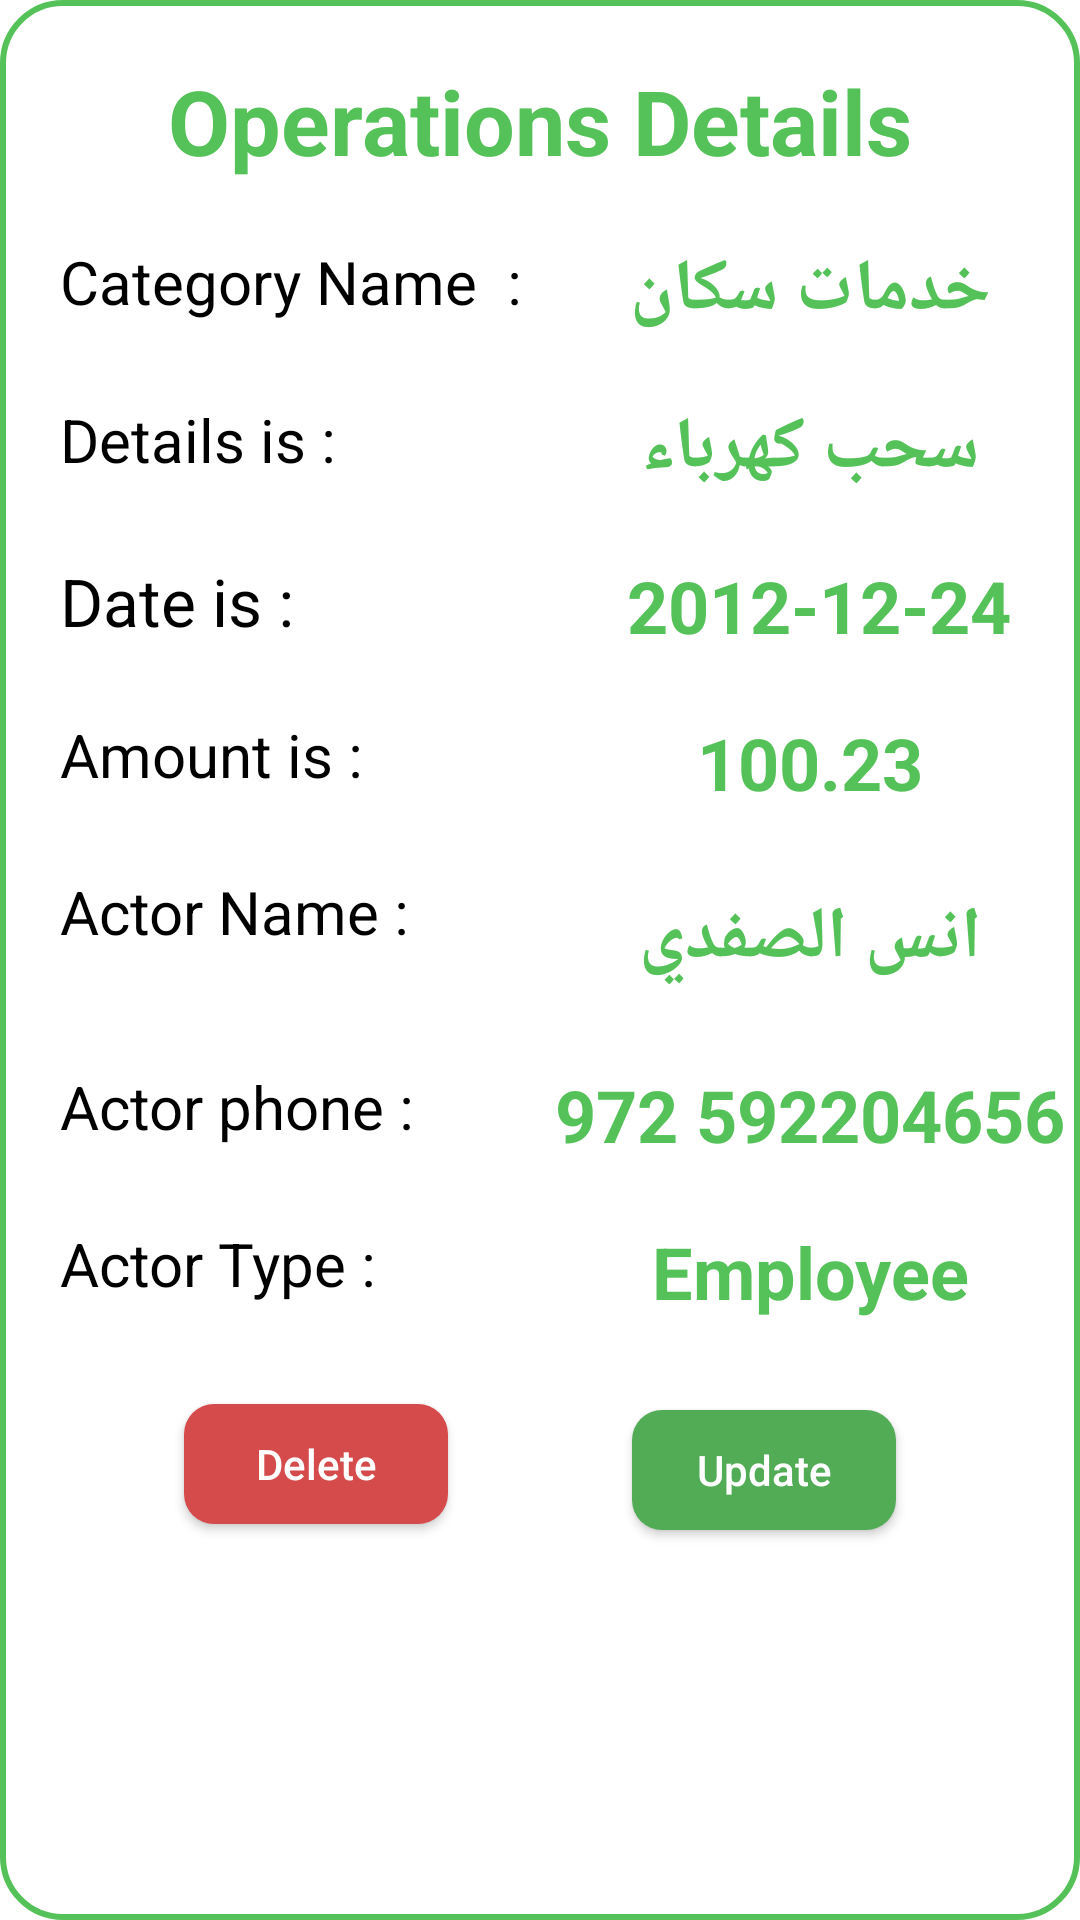

Layout XML and referenced resources for this Android screen:
<!-- AndroidManifest.xml: application theme Theme.ApiFinalProject -->
<!-- res/layout/custome_operations_category.xml -->
<?xml version="1.0" encoding="utf-8"?>
<androidx.constraintlayout.widget.ConstraintLayout xmlns:android="http://schemas.android.com/apk/res/android"
    xmlns:app="http://schemas.android.com/apk/res-auto"
    xmlns:tools="http://schemas.android.com/tools"
    android:layout_width="match_parent"
    android:layout_height="wrap_content"
    android:paddingBottom="20dp"
    android:layout_marginEnd="10dp"
    android:layout_marginStart="10dp"
    android:layout_marginTop="10dp"
    android:background="@drawable/back_custome">

    <LinearLayout
        android:id="@+id/layout1"
        android:layout_width="match_parent"
        android:layout_height="wrap_content"
        android:layout_marginTop="20dp"
        app:layout_constraintTop_toBottomOf="@id/tv_title"
        app:layout_constraintStart_toStartOf="parent"
        app:layout_constraintEnd_toEndOf="parent"
        android:orientation="horizontal"
        >

            <TextView
                android:id="@+id/tv_hint_name"
                android:layout_width="match_parent"
                android:layout_height="match_parent"
                android:text="Category Name  : "
                android:layout_marginStart="20dp"
                android:textColor="@color/black"
                android:textSize="20sp"
                android:layout_weight="1"
                app:layout_constraintEnd_toStartOf="@+id/tv_name"
                app:layout_constraintStart_toStartOf="parent"
                app:layout_constraintTop_toTopOf="parent" />

            <TextView
                android:id="@+id/tv_category_name"
                android:layout_width="match_parent"
                android:layout_height="match_parent"
                android:gravity="center"
                android:layout_weight="1"
                android:text="خدمات سكان"
                android:textColor="@color/green"
                android:textSize="24sp"
                android:textStyle="bold"
 />


    </LinearLayout>
    <LinearLayout
        android:id="@+id/layout2"
        android:layout_width="match_parent"
        android:layout_height="wrap_content"
        app:layout_constraintStart_toStartOf="parent"
        app:layout_constraintEnd_toEndOf="parent"
        android:orientation="horizontal"
        android:layout_marginTop="20dp"
        app:layout_constraintTop_toBottomOf="@id/layout1"
        >

        <TextView
            android:id="@+id/tv_hint_details"
            android:layout_width="match_parent"
            android:layout_height="match_parent"
            android:text="Details is : "
            android:layout_marginStart="20dp"
            android:textColor="@color/black"
            android:textSize="20sp"
            android:layout_weight="1"
            app:layout_constraintEnd_toStartOf="@+id/tv_name"
            app:layout_constraintStart_toStartOf="parent"
            app:layout_constraintTop_toTopOf="parent" />

        <TextView
            android:id="@+id/tv_details"
            android:layout_width="match_parent"
            android:layout_height="match_parent"
            android:layout_weight="1"
            android:gravity="center"
            android:text="سحب كهرباء"
            android:textColor="@color/green"
            android:textSize="24sp"
            android:textStyle="bold" />


    </LinearLayout>
    <LinearLayout
        android:id="@+id/layout3"
        android:layout_width="match_parent"
        android:layout_height="wrap_content"
        app:layout_constraintStart_toStartOf="parent"
        app:layout_constraintEnd_toEndOf="parent"
        android:orientation="horizontal"
        android:layout_marginTop="20dp"
        app:layout_constraintTop_toBottomOf="@id/layout2"
        >

        <TextView
            android:id="@+id/tv_hint_date"
            android:layout_width="match_parent"
            android:layout_height="match_parent"
            android:text="Date is : "
            android:layout_marginStart="20dp"
            android:textColor="@color/black"
            android:textSize="22sp"
            android:layout_weight="1"
            app:layout_constraintEnd_toStartOf="@+id/tv_name"
            app:layout_constraintStart_toStartOf="parent"
            app:layout_constraintTop_toTopOf="parent" />

        <TextView
            android:id="@+id/tv_date"
            android:layout_width="match_parent"
            android:layout_height="match_parent"
            android:gravity="center"
            android:layout_weight="1"
            android:text=" 2012-12-24"
            android:textColor="@color/green"
            android:textSize="24sp"
            android:textStyle="bold"
            />


    </LinearLayout>
    <LinearLayout
        android:id="@+id/layout4"
        android:layout_width="match_parent"
        android:layout_height="wrap_content"
        app:layout_constraintStart_toStartOf="parent"
        app:layout_constraintEnd_toEndOf="parent"
        android:orientation="horizontal"
        android:layout_marginTop="20dp"
        app:layout_constraintTop_toBottomOf="@id/layout3"
        >

        <TextView
            android:id="@+id/tv_hint_amount"
            android:layout_width="match_parent"
            android:layout_height="match_parent"
            android:text="Amount is : "
            android:layout_marginStart="20dp"
            android:textColor="@color/black"
            android:textSize="20sp"
            android:layout_weight="1"
            app:layout_constraintEnd_toStartOf="@+id/tv_name"
            app:layout_constraintStart_toStartOf="parent"
            app:layout_constraintTop_toTopOf="parent" />

        <TextView
            android:id="@+id/tv_amount"
            android:layout_width="match_parent"
            android:layout_height="match_parent"
            android:gravity="center"
            android:layout_weight="1"
            android:text="100.23"
            android:textColor="@color/green"
            android:textSize="24sp"
            android:textStyle="bold"
            />


    </LinearLayout>
    <LinearLayout
        android:id="@+id/layout5"
        android:layout_width="match_parent"
        android:layout_height="wrap_content"
        app:layout_constraintStart_toStartOf="parent"
        app:layout_constraintEnd_toEndOf="parent"
        android:orientation="horizontal"
        android:layout_marginTop="20dp"
        app:layout_constraintTop_toBottomOf="@id/layout4"
        >

        <TextView
            android:id="@+id/tv_hint_actor_name"
            android:layout_width="match_parent"
            android:layout_height="match_parent"
            android:text="Actor Name : "
            android:layout_marginStart="20dp"
            android:textColor="@color/black"
            android:textSize="20sp"
            android:layout_weight="1"
            app:layout_constraintEnd_toStartOf="@+id/tv_name"
            app:layout_constraintStart_toStartOf="parent"
            app:layout_constraintTop_toTopOf="parent" />

        <TextView
            android:id="@+id/tv_actor_name"
            android:layout_width="match_parent"
            android:layout_height="45dp"
            android:gravity="center"
            android:layout_weight="1"
            android:text="انس الصفدي"
            android:textColor="@color/green"
            android:textSize="24sp"
            android:textStyle="bold"
            />


    </LinearLayout>
    <LinearLayout
        android:id="@+id/layout6"
        android:layout_width="match_parent"
        android:layout_height="wrap_content"
        app:layout_constraintStart_toStartOf="parent"
        app:layout_constraintEnd_toEndOf="parent"
        android:orientation="horizontal"
        android:layout_marginTop="20dp"
        app:layout_constraintTop_toBottomOf="@id/layout5"
        >

        <TextView
            android:id="@+id/tv_hint_mobile"
            android:layout_width="match_parent"
            android:layout_height="match_parent"
            android:text="Actor phone : "
            android:layout_marginStart="20dp"
            android:textColor="@color/black"
            android:textSize="20sp"
            android:layout_weight="1"
            app:layout_constraintEnd_toStartOf="@+id/tv_name"
            app:layout_constraintStart_toStartOf="parent"
            app:layout_constraintTop_toTopOf="parent" />

        <TextView
            android:id="@+id/tv_mobile"
            android:layout_width="match_parent"
            android:layout_height="match_parent"
            android:gravity="center"
            android:layout_weight="1"
            android:text="972 592204656"
            android:textColor="@color/green"
            android:textSize="24sp"
            android:textStyle="bold"
            />


    </LinearLayout>
    <LinearLayout
        android:id="@+id/layout7"
        android:layout_width="match_parent"
        android:layout_height="wrap_content"
        app:layout_constraintStart_toStartOf="parent"
        app:layout_constraintEnd_toEndOf="parent"
        android:orientation="horizontal"
        android:layout_marginTop="20dp"
        app:layout_constraintTop_toBottomOf="@id/layout6"
        >

        <TextView
            android:id="@+id/tv_hint_actor_type"
            android:layout_width="match_parent"
            android:layout_height="match_parent"
            android:text="Actor Type : "
            android:layout_marginStart="20dp"
            android:textColor="@color/black"
            android:textSize="20sp"
            android:layout_weight="1"
            app:layout_constraintEnd_toStartOf="@+id/tv_name"
            app:layout_constraintStart_toStartOf="parent"
            app:layout_constraintTop_toTopOf="parent" />

        <TextView
            android:id="@+id/tv_actor_type"
            android:layout_width="match_parent"
            android:layout_height="match_parent"
            android:gravity="center"
            android:layout_weight="1"
            android:text="Employee"
            android:textColor="@color/green"
            android:textSize="24sp"
            android:textStyle="bold"
            />


    </LinearLayout>

    <TextView
        android:id="@+id/tv_title"
        android:layout_width="wrap_content"
        android:layout_height="wrap_content"
        android:text="Operations Details"
        android:textStyle="bold"
        android:textSize="30sp"
        android:layout_marginTop="20dp"
        android:textColor="@color/green"
        app:layout_constraintEnd_toEndOf="parent"
        app:layout_constraintStart_toStartOf="parent"
        app:layout_constraintTop_toTopOf="parent" />


    <androidx.appcompat.widget.AppCompatButton
        android:id="@+id/btn_delete_operations"
        android:layout_width="wrap_content"
        android:layout_height="40dp"
        android:layout_marginTop="28dp"
        android:background="@drawable/back_delete"
        android:text="Delete"
        android:textAllCaps="false"
        android:textColor="@color/white"
        app:layout_constraintEnd_toStartOf="@+id/btn_update_operations"
        app:layout_constraintStart_toStartOf="parent"
        app:layout_constraintTop_toBottomOf="@+id/layout7" />

    <androidx.appcompat.widget.AppCompatButton
        android:id="@+id/btn_update_operations"
        android:layout_width="wrap_content"
        android:layout_height="40dp"
        android:layout_marginTop="30dp"
        android:background="@drawable/back_update"
        android:text="Update"
        android:textAllCaps="false"
        android:textColor="@color/white"
        app:layout_constraintEnd_toEndOf="parent"
        app:layout_constraintStart_toEndOf="@+id/btn_delete_operations"
        app:layout_constraintTop_toBottomOf="@+id/layout7" />


</androidx.constraintlayout.widget.ConstraintLayout>
<!-- resources referenced by this layout -->
<resources>
  <color name="black">#FF000000</color>
  <color name="green">#54C258</color>
  <color name="white">#FFFFFFFF</color>
  <!-- drawable back_custome (drawable) -->
  <?xml version="1.0" encoding="utf-8"?>
  <shape xmlns:android="http://schemas.android.com/apk/res/android">
  
      <corners android:radius="20dp"/>
      <stroke android:width="2dp" android:color="@color/green"/>
  
  </shape>
  <!-- drawable back_delete (drawable) -->
  <?xml version="1.0" encoding="utf-8"?>
  <shape xmlns:android="http://schemas.android.com/apk/res/android">
  
      <corners android:radius="10dp"/>
      <solid android:color="#D54A4A"/>
  </shape>
  <!-- drawable back_update (drawable) -->
  <?xml version="1.0" encoding="utf-8"?>
  <shape xmlns:android="http://schemas.android.com/apk/res/android">
  
      <corners android:radius="10dp"/>
      <solid android:color="#51AC55"/>
  </shape>
  <style name="Theme.ApiFinalProject" parent="Theme.MaterialComponents.DayNight.NoActionBar">
          
          <item name="colorPrimary">@color/purple_500</item>
          <item name="colorPrimaryVariant">@color/purple_700</item>
          <item name="colorOnPrimary">@color/white</item>
          
          <item name="colorSecondary">@color/teal_200</item>
          <item name="colorSecondaryVariant">@color/teal_700</item>
          <item name="colorOnSecondary">@color/black</item>
          
          <item name="android:statusBarColor">?attr/colorPrimaryVariant</item>
          
      </style>
  <color name="purple_500">#FF6200EE</color>
  <color name="purple_700">#FF3700B3</color>
  <color name="teal_200">#FF03DAC5</color>
  <color name="teal_700">#FF018786</color>
</resources>
